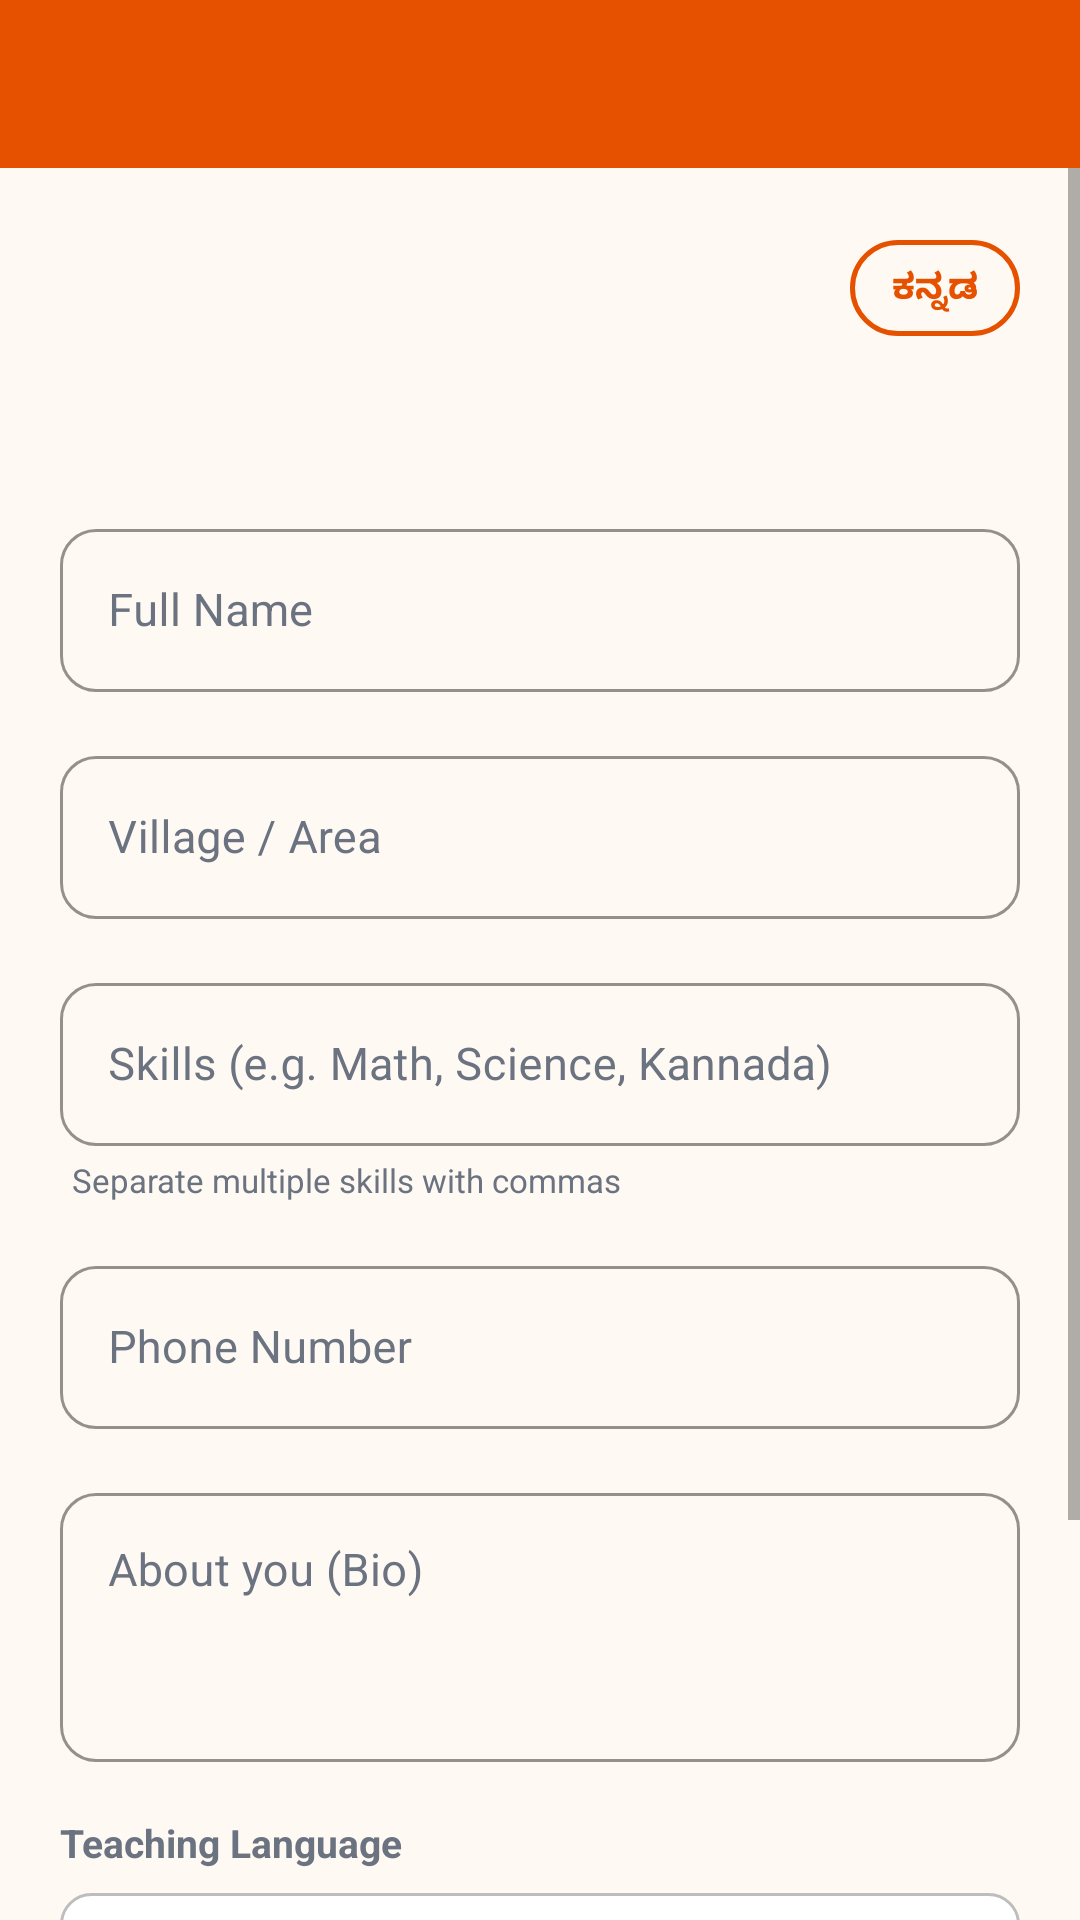

The Android layout XML behind this screen, and the referenced resources:
<!-- AndroidManifest.xml: application theme Theme.NimmaGuru -->
<!-- res/layout/activity_guru_edit_profile.xml -->
<?xml version="1.0" encoding="utf-8"?>

<androidx.coordinatorlayout.widget.CoordinatorLayout
    xmlns:android="http://schemas.android.com/apk/res/android"
    xmlns:app="http://schemas.android.com/apk/res-auto"
    android:layout_width="match_parent"
    android:layout_height="match_parent"
    android:background="@color/bg_light">

    <com.google.android.material.appbar.AppBarLayout
        android:layout_width="match_parent"
        android:layout_height="wrap_content"
        android:background="@color/primary"
        app:elevation="0dp">
        <androidx.appcompat.widget.Toolbar
            android:id="@+id/toolbar"
            android:layout_width="match_parent"
            android:layout_height="?attr/actionBarSize"
            app:titleTextColor="@android:color/white"
            app:navigationIconTint="@android:color/white"/>
    </com.google.android.material.appbar.AppBarLayout>

    <ScrollView
        android:layout_width="match_parent"
        android:layout_height="match_parent"
        app:layout_behavior="@string/appbar_scrolling_view_behavior">
        <LinearLayout
            android:layout_width="match_parent"
            android:layout_height="wrap_content"
            android:orientation="vertical"
            android:paddingHorizontal="20dp"
            android:paddingTop="24dp"
            android:paddingBottom="40dp">

            
            <TextView
                android:id="@+id/btnLangToggle"
                android:layout_width="wrap_content"
                android:layout_height="32dp"
                android:layout_gravity="end"
                android:layout_marginBottom="16dp"
                android:background="@drawable/toggle_lang_bg"
                android:paddingHorizontal="14dp"
                android:gravity="center"
                android:textSize="12sp"
                android:textStyle="bold"
                android:textColor="@color/primary"
                android:text="ಕನ್ನಡ"/>

            <TextView
                android:id="@+id/tvSubtitle"
                android:layout_width="wrap_content"
                android:layout_height="wrap_content"
                android:textSize="14sp"
                android:textColor="@color/text_secondary"
                android:layout_marginBottom="24dp"/>

            <com.google.android.material.textfield.TextInputLayout
                android:layout_width="match_parent"
                android:layout_height="wrap_content"
                android:hint="@string/hint_full_name"
                android:layout_marginBottom="16dp"
                style="@style/InputOutlined">
                <com.google.android.material.textfield.TextInputEditText
                    android:id="@+id/etName"
                    android:layout_width="match_parent"
                    android:layout_height="wrap_content"
                    android:inputType="textPersonName"
                    android:textSize="15sp"/>
            </com.google.android.material.textfield.TextInputLayout>

            <com.google.android.material.textfield.TextInputLayout
                android:layout_width="match_parent"
                android:layout_height="wrap_content"
                android:hint="@string/hint_village"
                android:layout_marginBottom="16dp"
                style="@style/InputOutlined">
                <com.google.android.material.textfield.TextInputEditText
                    android:id="@+id/etVillage"
                    android:layout_width="match_parent"
                    android:layout_height="wrap_content"
                    android:textSize="15sp"/>
            </com.google.android.material.textfield.TextInputLayout>

            <com.google.android.material.textfield.TextInputLayout
                android:layout_width="match_parent"
                android:layout_height="wrap_content"
                android:hint="@string/hint_skills"
                android:layout_marginBottom="4dp"
                style="@style/InputOutlined">
                <com.google.android.material.textfield.TextInputEditText
                    android:id="@+id/etSkills"
                    android:layout_width="match_parent"
                    android:layout_height="wrap_content"
                    android:textSize="15sp"/>
            </com.google.android.material.textfield.TextInputLayout>

            <TextView
                android:layout_width="wrap_content"
                android:layout_height="wrap_content"
                android:text="@string/hint_skills_sub"
                android:textSize="11sp"
                android:textColor="@color/text_secondary"
                android:layout_marginStart="4dp"
                android:layout_marginBottom="16dp"/>

            <com.google.android.material.textfield.TextInputLayout
                android:layout_width="match_parent"
                android:layout_height="wrap_content"
                android:hint="@string/hint_phone"
                android:layout_marginBottom="16dp"
                style="@style/InputOutlined">
                <com.google.android.material.textfield.TextInputEditText
                    android:id="@+id/etPhone"
                    android:layout_width="match_parent"
                    android:layout_height="wrap_content"
                    android:inputType="phone"
                    android:textSize="15sp"/>
            </com.google.android.material.textfield.TextInputLayout>

            <com.google.android.material.textfield.TextInputLayout
                android:layout_width="match_parent"
                android:layout_height="wrap_content"
                android:hint="@string/hint_bio"
                android:layout_marginBottom="18dp"
                style="@style/InputOutlined">
                <com.google.android.material.textfield.TextInputEditText
                    android:id="@+id/etBio"
                    android:layout_width="match_parent"
                    android:layout_height="wrap_content"
                    android:minLines="3"
                    android:inputType="textMultiLine"
                    android:gravity="top"
                    android:textSize="15sp"/>
            </com.google.android.material.textfield.TextInputLayout>

            <TextView
                android:layout_width="wrap_content"
                android:layout_height="wrap_content"
                android:text="@string/teaching_language"
                android:textSize="13sp"
                android:textStyle="bold"
                android:textColor="@color/text_secondary"
                android:layout_marginBottom="8dp"/>

            <Spinner
                android:id="@+id/spinnerLanguage"
                android:layout_width="match_parent"
                android:layout_height="52dp"
                android:entries="@array/languages"
                android:background="@drawable/spinner_bg"
                android:paddingHorizontal="14dp"
                android:layout_marginBottom="36dp"/>

            <ProgressBar
                android:id="@+id/progressBar"
                android:layout_width="36dp"
                android:layout_height="36dp"
                android:visibility="gone"
                android:indeterminateTint="@color/primary"
                android:layout_gravity="center"
                android:layout_marginBottom="10dp"/>

            <Button
                android:id="@+id/btnSave"
                android:layout_width="match_parent"
                android:layout_height="54dp"
                android:text="@string/btn_save_profile"
                android:textSize="16sp"
                android:backgroundTint="@color/primary"
                android:stateListAnimator="@null"
                style="@style/BtnPrimary"/>

        </LinearLayout>
    </ScrollView>
</androidx.coordinatorlayout.widget.CoordinatorLayout>
<!-- resources referenced by this layout -->
<resources>
  <string-array name="languages">
          <item>English</item>
          <item>Kannada</item>
          <item>Both</item>
      </string-array>
  <color name="bg_light">#FEF9F3</color>
  <color name="primary">#E65100</color>
  <color name="text_secondary">#6B7280</color>
  <!-- drawable spinner_bg (drawable) -->
  <?xml version="1.0" encoding="utf-8"?>
  
  <shape xmlns:android="http://schemas.android.com/apk/res/android">
      <solid android:color="@color/surface"/>
      <stroke android:width="1dp" android:color="#BDBDBD"/>
      <corners android:radius="10dp"/>
  </shape>
  <!-- drawable toggle_lang_bg (drawable) -->
  <?xml version="1.0" encoding="utf-8"?>
  
  <shape xmlns:android="http://schemas.android.com/apk/res/android">
      <solid android:color="@android:color/transparent"/>
      <stroke android:width="1.5dp" android:color="@color/primary"/>
      <corners android:radius="20dp"/>
  </shape>
  <string name="btn_save_profile">Save Profile</string>
  <string name="hint_bio">About you (Bio)</string>
  <string name="hint_full_name">Full Name</string>
  <string name="hint_phone">Phone Number</string>
  <string name="hint_skills">Skills (e.g. Math, Science, Kannada)</string>
  <string name="hint_skills_sub">Separate multiple skills with commas</string>
  <string name="hint_village">Village / Area</string>
  <string name="teaching_language">Teaching Language</string>
  <style name="BtnPrimary" parent="Widget.MaterialComponents.Button">
          <item name="cornerRadius">@dimen/btn_radius</item>
          <item name="android:letterSpacing">0.02</item>
      </style>
  <style name="InputOutlined" parent="Widget.MaterialComponents.TextInputLayout.OutlinedBox">
          <item name="boxCornerRadiusTopStart">12dp</item>
          <item name="boxCornerRadiusTopEnd">12dp</item>
          <item name="boxCornerRadiusBottomStart">12dp</item>
          <item name="boxCornerRadiusBottomEnd">12dp</item>
          <item name="boxStrokeColor">@color/input_stroke_selector</item>
          <item name="hintTextColor">@color/text_secondary</item>
          <item name="android:textColorHint">@color/text_secondary</item>
      </style>
  <style name="Theme.NimmaGuru" parent="Theme.MaterialComponents.Light.NoActionBar">
          <item name="colorPrimary">@color/primary</item>
          <item name="colorPrimaryVariant">@color/primary_dark</item>
          <item name="colorOnPrimary">@android:color/white</item>
          <item name="colorSecondary">@color/secondary</item>
          <item name="android:statusBarColor">@color/primary_dark</item>
          <item name="android:windowBackground">@color/bg_light</item>
          <item name="materialAlertDialogTheme">@style/AlertTheme</item>
          <item name="shapeAppearanceMediumComponent">@style/ShapeMedium</item>
          <item name="shapeAppearanceLargeComponent">@style/ShapeLarge</item>
      </style>
  <color name="surface">#FFFFFF</color>
  <dimen name="btn_radius">12dp</dimen>
  <color name="primary_dark">#1A237E</color>
  <color name="secondary">#2E7D32</color>
  <style name="AlertTheme" parent="ThemeOverlay.MaterialComponents.MaterialAlertDialog">
          <item name="colorPrimary">@color/primary</item>
          <item name="buttonBarPositiveButtonStyle">@style/AlertBtn</item>
      </style>
  <style name="ShapeMedium" parent="ShapeAppearance.MaterialComponents.MediumComponent">
          <item name="cornerSize">@dimen/card_radius</item>
      </style>
  <style name="ShapeLarge" parent="ShapeAppearance.MaterialComponents.LargeComponent">
          <item name="cornerSize">@dimen/card_radius</item>
      </style>
  <style name="AlertBtn" parent="Widget.MaterialComponents.Button.TextButton.Dialog">
          <item name="android:textColor">@color/primary</item>
      </style>
  <dimen name="card_radius">16dp</dimen>
</resources>
